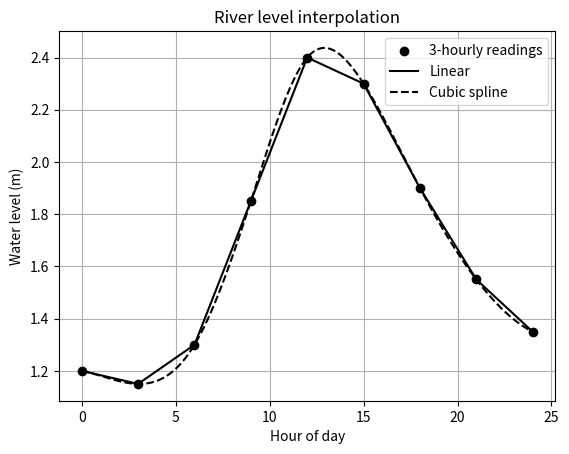

Generate this figure with matplotlib:
"""Extension of Task 13: river water level recorded every 3 hours (metres).
Estimate the level at 04:30 and 10:00 and compare linear and cubic-spline methods."""
import os
import numpy as np
from scipy.interpolate import interp1d, CubicSpline
import matplotlib.pyplot as plt
os.makedirs("figures", exist_ok=True)
hours = np.arange(0, 25, 3, dtype=float)
level = np.array([1.20, 1.15, 1.30, 1.85, 2.40, 2.30, 1.90, 1.55, 1.35])
lin = interp1d(hours, level); cub = CubicSpline(hours, level)
for t in (4.5, 10.0):
    print(f"{int(t):02d}:{int(round((t % 1) * 60)):02d}  linear={float(lin(t)):.3f} m  cubic={float(cub(t)):.3f} m")
t_f = np.linspace(0, 24, 241)
print("Maximum of cubic spline:", round(float(cub(t_f).max()), 3), "m at", round(float(t_f[np.argmax(cub(t_f))]), 1), "h")
plt.scatter(hours, level, color="k", zorder=3, label="3-hourly readings")
plt.plot(t_f, lin(t_f), "k-", label="Linear"); plt.plot(t_f, cub(t_f), "k--", label="Cubic spline")
plt.xlabel("Hour of day"); plt.ylabel("Water level (m)"); plt.title("River level interpolation")
plt.legend(); plt.grid(True)
plt.savefig("figures/ext13_river.png", dpi=150, bbox_inches="tight"); plt.show()
